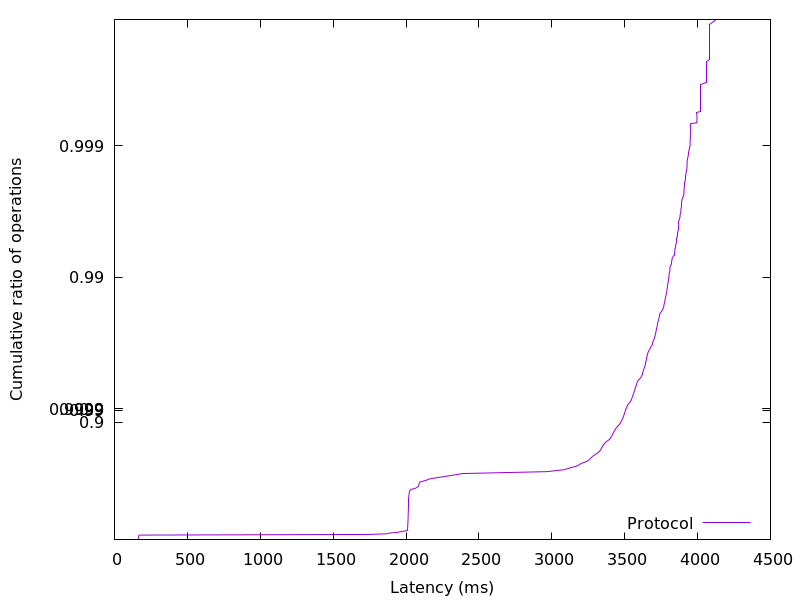

The data file committed next to this chart (first rows):
162.827264, 0.01
163.4, 0.02
163.9, 0.03
164.5, 0.04
164.9, 0.05
165.6, 0.06
166.3, 0.07
167.2, 0.08
169.5, 0.09
1740, 0.1
1870, 0.11
1880, 0.12
1935, 0.13
1958, 0.14
1986, 0.15
2009, 0.16
2010, 0.17
2010, 0.18
2011, 0.19
2011, 0.2
2012, 0.21
2012, 0.22
2012, 0.23
2012, 0.24
2013, 0.25
2013, 0.26
2013, 0.27
2013, 0.28
2014, 0.29
2014, 0.3
2014, 0.31
2014, 0.32
2014, 0.33
2015, 0.34
2015, 0.35
2015, 0.36
2015, 0.37
2015, 0.38
2016, 0.39
2016, 0.4
2016, 0.41
2016, 0.42
2016, 0.43
2017, 0.44
2017, 0.45
2017, 0.46
2017, 0.47
2018, 0.48
2018, 0.49
2018, 0.5
2019, 0.51
2019, 0.52
2019, 0.53
2020, 0.54
2021, 0.55
2021, 0.56
2023, 0.57
2025, 0.58
2034, 0.59
2067, 0.6
2083, 0.61
... 298 more rows
